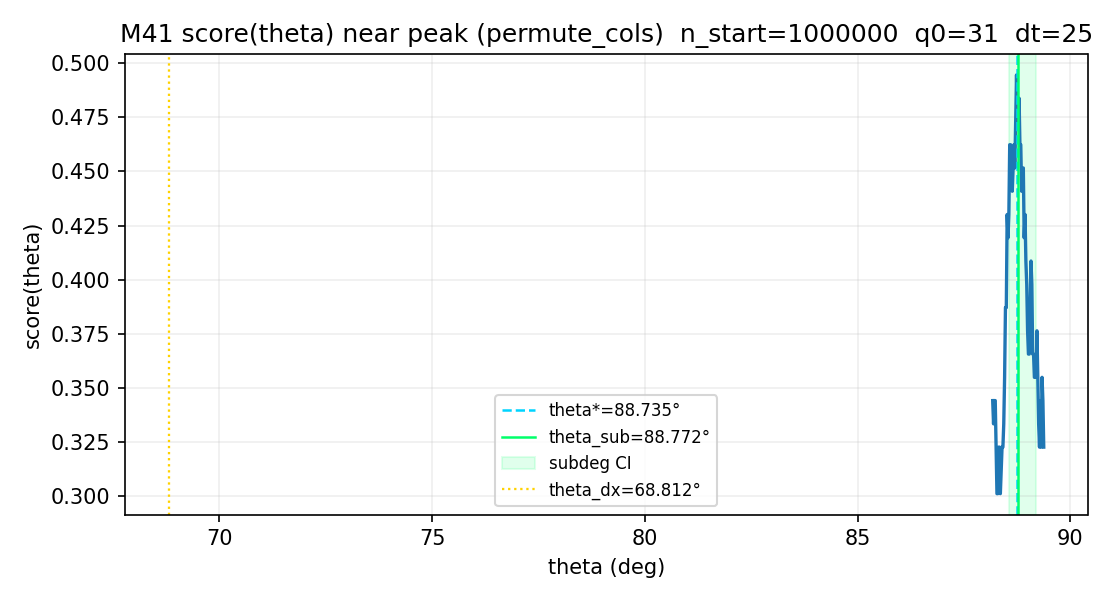

Data behind this chart, as committed beside it:
theta_deg, score_total
88.18, 0.3441
88.2, 0.3333
88.22, 0.3441
88.24, 0.3441
88.26, 0.3226
88.28, 0.3011
88.3, 0.3011
88.32, 0.3226
88.34, 0.3226
88.36, 0.3011
88.38, 0.3118
88.4, 0.3226
88.42, 0.3226
88.44, 0.3333
88.46, 0.3548
88.48, 0.3871
88.5, 0.3871
88.52, 0.4301
88.54, 0.4194
88.56, 0.4301
88.58, 0.4624
88.6, 0.4624
88.62, 0.4516
88.64, 0.4409
88.66, 0.4516
88.68, 0.4624
88.7, 0.4516
88.72, 0.4731
88.74, 0.4946
88.76, 0.4731
88.78, 0.4731
88.8, 0.4839
88.82, 0.4624
88.84, 0.4624
88.86, 0.4409
88.88, 0.4516
88.9, 0.4516
88.92, 0.4194
88.94, 0.4301
88.96, 0.4086
88.98, 0.3978
89, 0.3763
89.02, 0.3656
89.04, 0.3656
89.06, 0.3871
89.08, 0.4086
89.1, 0.3978
89.12, 0.3656
89.14, 0.3656
89.16, 0.3548
89.18, 0.3548
89.2, 0.3548
89.22, 0.3763
89.24, 0.3548
89.26, 0.3333
89.28, 0.3226
89.3, 0.3441
89.32, 0.3226
89.34, 0.3548
89.36, 0.3441
... 1 more rows
